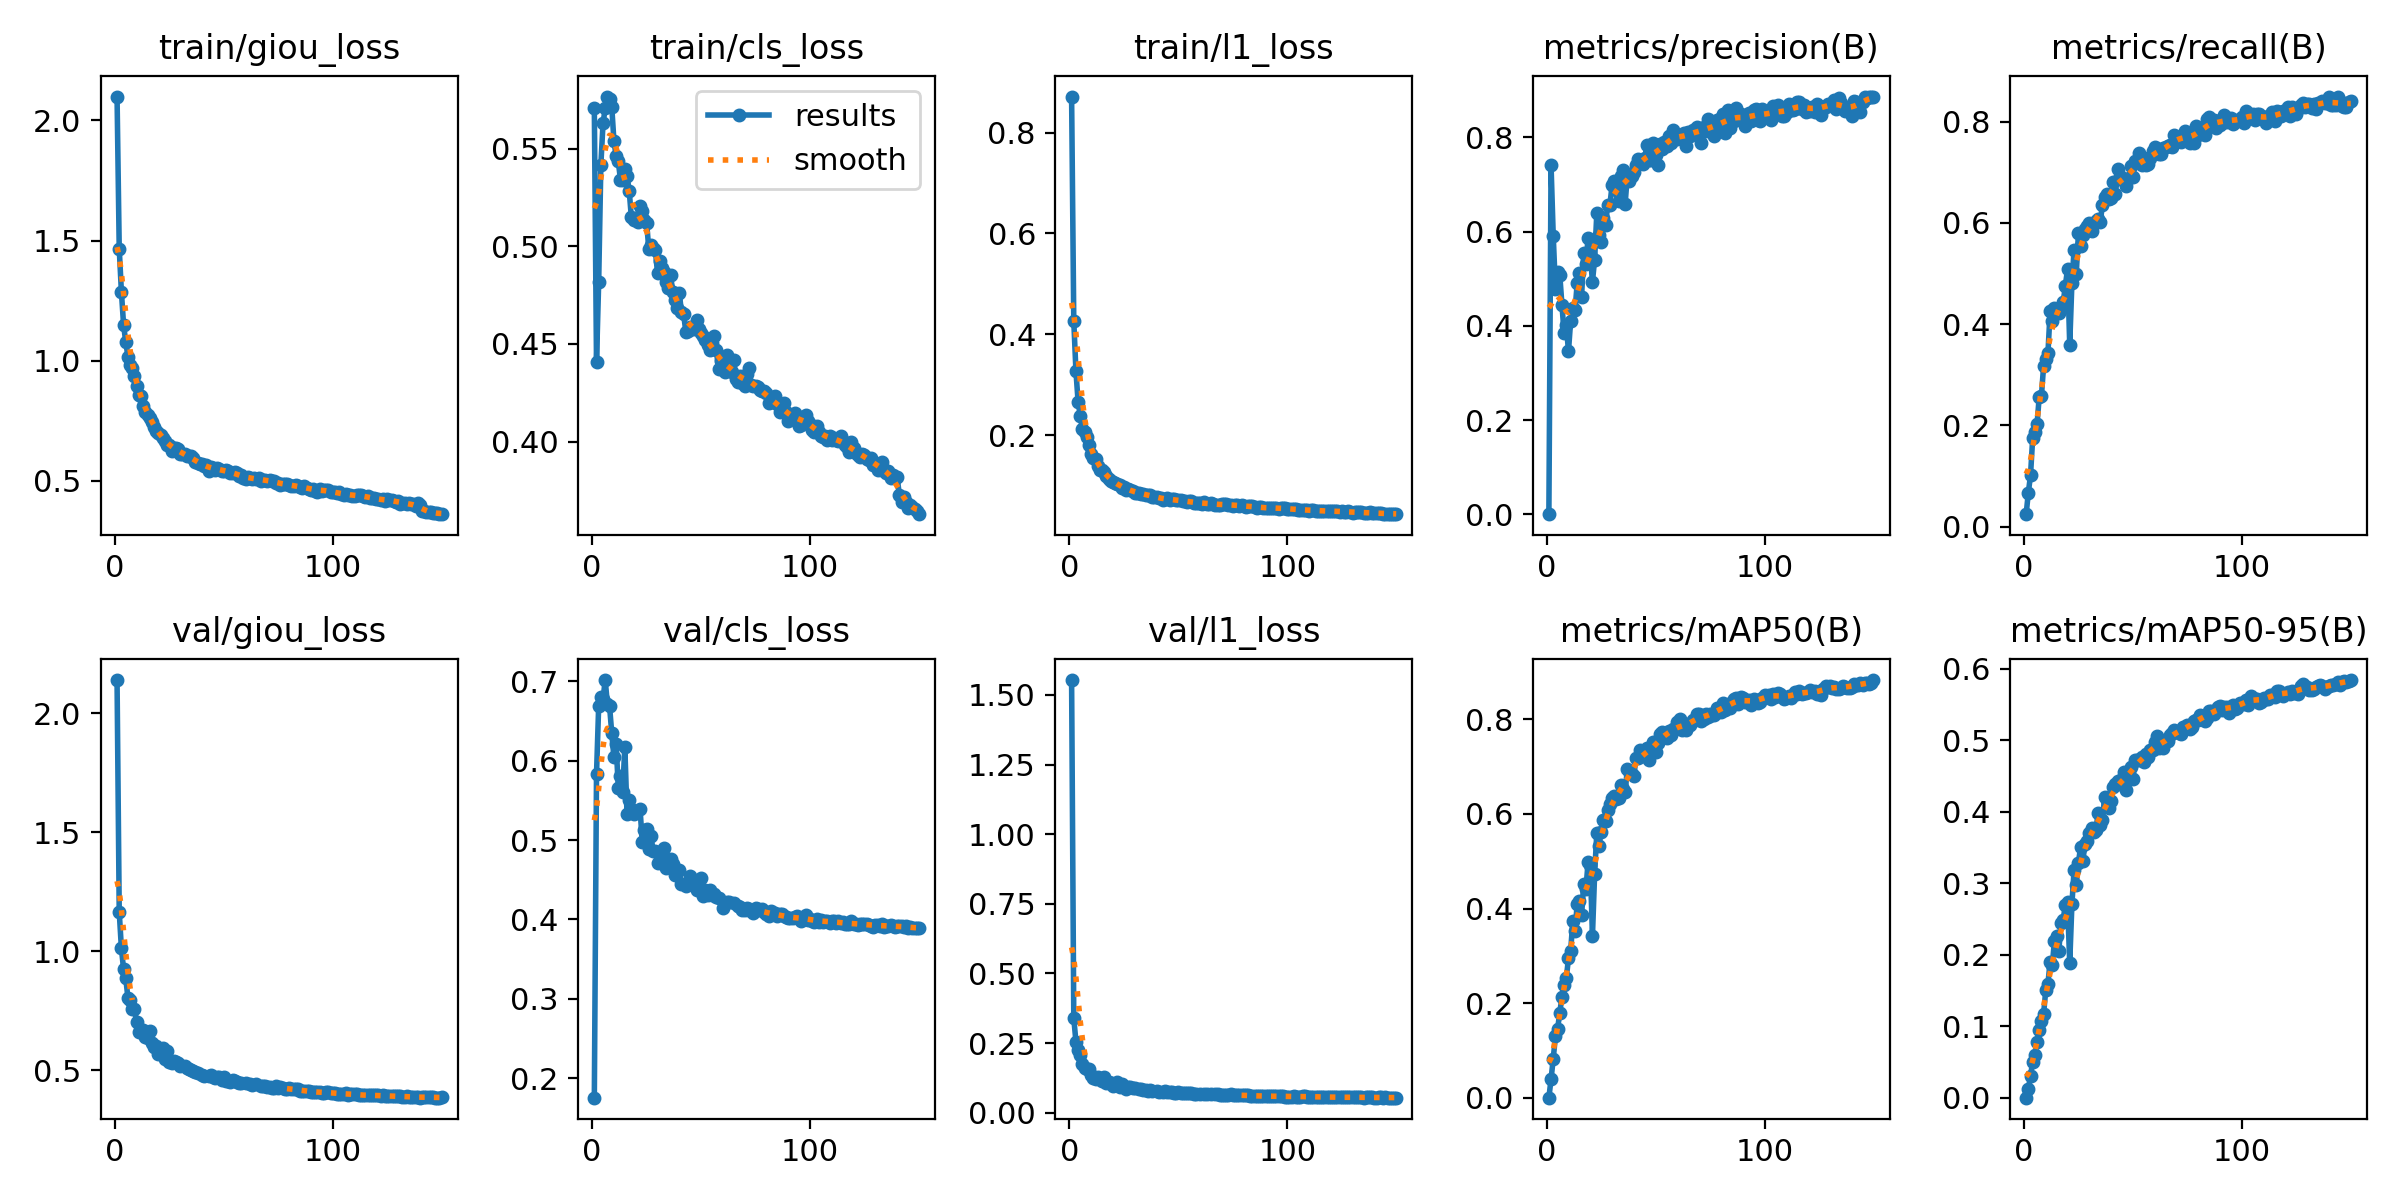

The file beside this chart, header and first rows:
epoch, time, train/giou_loss, train/cls_loss, train/l1_loss, metrics/precision(B), metrics/recall(B), metrics/mAP50(B), metrics/mAP50-95(B), val/giou_loss, val/cls_loss, val/l1_loss, lr/pg0, lr/pg1, lr/pg2
1, 195.3, 2.1, 0.5707, 0.8715, 0.00035, 0.02445, 0.00027, 8e-05, 2.14, 0.1752, 1.553, 0.0003324, 0.0003324, 0.0003324
2, 383.3, 1.467, 0.4408, 0.426, 0.7403, 0.06687, 0.03926, 0.01173, 1.166, 0.5828, 0.3389, 0.0006614, 0.0006614, 0.0006614
3, 571.1, 1.286, 0.4819, 0.3261, 0.5912, 0.1012, 0.08259, 0.03087, 1.012, 0.6695, 0.2543, 0.0009859, 0.0009859, 0.0009859
4, 752.9, 1.149, 0.5419, 0.2651, 0.4788, 0.1749, 0.13, 0.05019, 0.9247, 0.6805, 0.2249, 0.0009802, 0.0009802, 0.0009802
5, 938.3, 1.077, 0.5632, 0.2375, 0.5139, 0.1865, 0.1454, 0.05997, 0.8864, 0.6779, 0.2075, 0.0009736, 0.0009736, 0.0009736
6, 1120, 1.017, 0.5707, 0.2113, 0.5083, 0.2021, 0.179, 0.07806, 0.8044, 0.7018, 0.1737, 0.000967, 0.000967, 0.000967
7, 1305, 0.9829, 0.5768, 0.2058, 0.4441, 0.2565, 0.2139, 0.09477, 0.7974, 0.6712, 0.1622, 0.0009604, 0.0009604, 0.0009604
8, 1487, 0.9675, 0.5757, 0.1954, 0.3844, 0.2574, 0.2393, 0.1078, 0.7566, 0.6686, 0.1573, 0.0009538, 0.0009538, 0.0009538
9, 1668, 0.9355, 0.5716, 0.1798, 0.401, 0.317, 0.253, 0.1171, 0.7567, 0.6348, 0.1585, 0.0009472, 0.0009472, 0.0009472
10, 1850, 0.8933, 0.554, 0.1631, 0.346, 0.3317, 0.2948, 0.1502, 0.7017, 0.6045, 0.1345, 0.0009406, 0.0009406, 0.0009406
11, 2031, 0.858, 0.5464, 0.1535, 0.4111, 0.3422, 0.3107, 0.1595, 0.6614, 0.6215, 0.1237, 0.000934, 0.000934, 0.000934
12, 2213, 0.8538, 0.5435, 0.153, 0.4375, 0.4252, 0.374, 0.1901, 0.6707, 0.5662, 0.122, 0.0009274, 0.0009274, 0.0009274
13, 2395, 0.8102, 0.5342, 0.1377, 0.4327, 0.4063, 0.353, 0.1855, 0.6696, 0.5804, 0.1274, 0.0009208, 0.0009208, 0.0009208
14, 2575, 0.7871, 0.5339, 0.1313, 0.49, 0.4317, 0.4091, 0.2195, 0.6407, 0.5601, 0.1228, 0.0009142, 0.0009142, 0.0009142
15, 2757, 0.7742, 0.5397, 0.13, 0.5118, 0.4289, 0.4165, 0.2263, 0.6363, 0.6175, 0.1141, 0.0009076, 0.0009076, 0.0009076
16, 2938, 0.7632, 0.5361, 0.1265, 0.4613, 0.4214, 0.3853, 0.2052, 0.6647, 0.5331, 0.1275, 0.000901, 0.000901, 0.000901
17, 3120, 0.743, 0.5286, 0.1195, 0.5544, 0.4289, 0.4523, 0.2449, 0.6153, 0.5508, 0.1067, 0.0008944, 0.0008944, 0.0008944
18, 3302, 0.7233, 0.5149, 0.1122, 0.5304, 0.4428, 0.4411, 0.2489, 0.6, 0.5387, 0.1089, 0.0008878, 0.0008878, 0.0008878
19, 3484, 0.7061, 0.5135, 0.1098, 0.587, 0.4754, 0.4978, 0.2698, 0.6019, 0.5335, 0.1064, 0.0008812, 0.0008812, 0.0008812
20, 3666, 0.6968, 0.5148, 0.1068, 0.5521, 0.509, 0.4921, 0.2735, 0.5672, 0.5348, 0.09634, 0.0008746, 0.0008746, 0.0008746
21, 3848, 0.6903, 0.5124, 0.104, 0.4936, 0.3594, 0.3417, 0.1881, nan, nan, nan, 0.000868, 0.000868, 0.000868
22, 4033, 0.6768, 0.5208, 0.1029, 0.5403, 0.4816, 0.4736, 0.2704, 0.5918, 0.5394, 0.1107, 0.0008614, 0.0008614, 0.0008614
23, 4221, 0.6671, 0.5183, 0.1008, 0.6384, 0.5467, 0.5589, 0.3184, 0.5469, 0.497, 0.09176, 0.0008548, 0.0008548, 0.0008548
24, 4404, 0.65, 0.5138, 0.0948, 0.5927, 0.4993, 0.5324, 0.2972, 0.5819, 0.5126, 0.1029, 0.0008482, 0.0008482, 0.0008482
25, 4587, 0.6508, 0.5121, 0.0961, 0.5776, 0.5799, 0.5626, 0.3285, 0.5354, 0.5146, 0.09069, 0.0008416, 0.0008416, 0.0008416
26, 4769, 0.6225, 0.4988, 0.09089, 0.629, 0.5544, 0.5864, 0.3509, 0.5286, 0.4893, 0.0868, 0.000835, 0.000835, 0.000835
27, 4952, 0.6345, 0.5009, 0.09302, 0.6133, 0.5766, 0.5845, 0.3306, 0.5374, 0.5053, 0.09301, 0.0008284, 0.0008284, 0.0008284
28, 5134, 0.637, 0.4993, 0.09083, 0.6565, 0.589, 0.6073, 0.3548, 0.5343, 0.486, 0.09126, 0.0008218, 0.0008218, 0.0008218
29, 5316, 0.6312, 0.498, 0.0893, 0.6559, 0.5942, 0.6206, 0.3593, 0.5318, 0.4867, 0.08777, 0.0008152, 0.0008152, 0.0008152
30, 5498, 0.613, 0.4866, 0.08496, 0.698, 0.5989, 0.634, 0.3707, 0.52, 0.4713, 0.08704, 0.0008086, 0.0008086, 0.0008086
31, 5681, 0.6098, 0.4925, 0.08538, 0.7071, 0.584, 0.6384, 0.3771, nan, nan, nan, 0.000802, 0.000802, 0.000802
32, 5863, 0.6129, 0.4891, 0.08464, 0.6884, 0.599, 0.632, 0.3721, 0.5163, 0.4786, 0.08404, 0.0007954, 0.0007954, 0.0007954
33, 6045, 0.6021, 0.487, 0.08377, 0.6652, 0.6042, 0.6332, 0.3737, 0.5112, 0.4898, 0.08537, 0.0007888, 0.0007888, 0.0007888
34, 6227, 0.6042, 0.4815, 0.08312, 0.7177, 0.6087, 0.6617, 0.3974, 0.5049, 0.4652, 0.08184, 0.0007822, 0.0007822, 0.0007822
35, 6410, 0.6017, 0.4789, 0.08118, 0.7303, 0.602, 0.652, 0.3808, 0.5023, 0.4713, 0.08162, 0.0007756, 0.0007756, 0.0007756
36, 6592, 0.5945, 0.4855, 0.08127, 0.6585, 0.6351, 0.6453, 0.3883, 0.496, 0.476, 0.0791, 0.000769, 0.000769, 0.000769
37, 6774, 0.5795, 0.4765, 0.0812, 0.7178, 0.6513, 0.6943, 0.4198, 0.493, 0.4697, 0.08064, 0.0007624, 0.0007624, 0.0007624
38, 6956, 0.5755, 0.4725, 0.07799, 0.708, 0.657, 0.6906, 0.4167, 0.4893, 0.4558, 0.07803, 0.0007558, 0.0007558, 0.0007558
39, 7138, 0.5685, 0.4686, 0.07765, 0.7184, 0.6481, 0.6845, 0.4057, nan, nan, nan, 0.0007492, 0.0007492, 0.0007492
40, 7320, 0.569, 0.4762, 0.07689, 0.7258, 0.6502, 0.6805, 0.4154, 0.4812, 0.4629, 0.07697, 0.0007426, 0.0007426, 0.0007426
41, 7502, 0.5614, 0.4661, 0.07454, 0.7415, 0.6808, 0.7173, 0.4343, 0.4761, 0.4448, 0.07439, 0.000736, 0.000736, 0.000736
42, 7684, 0.5646, 0.4651, 0.07475, 0.7528, 0.6579, 0.7187, 0.4392, nan, nan, nan, 0.0007294, 0.0007294, 0.0007294
43, 7866, 0.5424, 0.4562, 0.07119, 0.7449, 0.7063, 0.7355, 0.4425, 0.4772, 0.4415, 0.0757, 0.0007228, 0.0007228, 0.0007228
44, 8049, 0.5566, 0.4565, 0.07225, 0.7443, 0.6919, 0.723, 0.438, 0.4802, 0.4451, 0.07708, 0.0007162, 0.0007162, 0.0007162
45, 8231, 0.5511, 0.4588, 0.0753, 0.7551, 0.6867, 0.7311, 0.4449, 0.4709, 0.4553, 0.07279, 0.0007096, 0.0007096, 0.0007096
46, 8414, 0.5464, 0.4575, 0.07127, 0.7837, 0.6825, 0.7398, 0.4559, 0.4686, 0.4445, 0.07404, 0.000703, 0.000703, 0.000703
47, 8596, 0.5511, 0.4576, 0.07252, 0.751, 0.6726, 0.7137, 0.4307, 0.4731, 0.4439, 0.07549, 0.0006964, 0.0006964, 0.0006964
48, 8779, 0.5491, 0.4622, 0.07266, 0.7526, 0.6892, 0.7312, 0.451, 0.4723, 0.437, 0.0725, 0.0006898, 0.0006898, 0.0006898
49, 8961, 0.542, 0.4577, 0.07124, 0.7879, 0.7116, 0.7522, 0.4625, 0.4611, 0.4414, 0.07121, 0.0006832, 0.0006832, 0.0006832
50, 9143, 0.5414, 0.4555, 0.07072, 0.7631, 0.6906, 0.7302, 0.4454, 0.4701, 0.4516, 0.07573, 0.0006766, 0.0006766, 0.0006766
51, 9326, 0.5434, 0.4541, 0.07053, 0.7413, 0.7218, 0.7502, 0.4727, 0.4552, 0.4292, 0.06944, 0.00067, 0.00067, 0.00067
52, 9508, 0.5426, 0.4522, 0.07013, 0.7866, 0.7197, 0.7682, 0.472, 0.4563, 0.4372, 0.0705, 0.0006634, 0.0006634, 0.0006634
53, 9691, 0.5306, 0.4495, 0.06827, 0.7755, 0.7374, 0.7733, 0.4719, 0.4528, 0.4313, 0.06981, 0.0006568, 0.0006568, 0.0006568
54, 9873, 0.532, 0.4467, 0.06644, 0.79, 0.7146, 0.7676, 0.4758, 0.4583, 0.4369, 0.07132, 0.0006502, 0.0006502, 0.0006502
55, 10056, 0.5348, 0.4504, 0.06913, 0.7812, 0.7289, 0.7605, 0.47, 0.4553, 0.4304, 0.06946, 0.0006436, 0.0006436, 0.0006436
56, 10238, 0.5311, 0.4539, 0.06827, 0.8021, 0.7144, 0.7754, 0.4799, 0.4499, 0.4316, 0.06914, 0.000637, 0.000637, 0.000637
57, 10420, 0.5183, 0.4471, 0.06559, 0.7871, 0.7159, 0.7664, 0.4768, 0.4474, 0.4287, 0.06832, 0.0006304, 0.0006304, 0.0006304
58, 10602, 0.5242, 0.437, 0.06541, 0.8158, 0.7282, 0.7788, 0.4863, 0.4465, 0.4273, 0.06834, 0.0006238, 0.0006238, 0.0006238
59, 10785, 0.5124, 0.4414, 0.06596, 0.8015, 0.7415, 0.7797, 0.4864, nan, nan, nan, 0.0006172, 0.0006172, 0.0006172
60, 10967, 0.5091, 0.4375, 0.06551, 0.7968, 0.7499, 0.7949, 0.4974, 0.4462, 0.4138, 0.06766, 0.0006106, 0.0006106, 0.0006106
... 90 more rows
